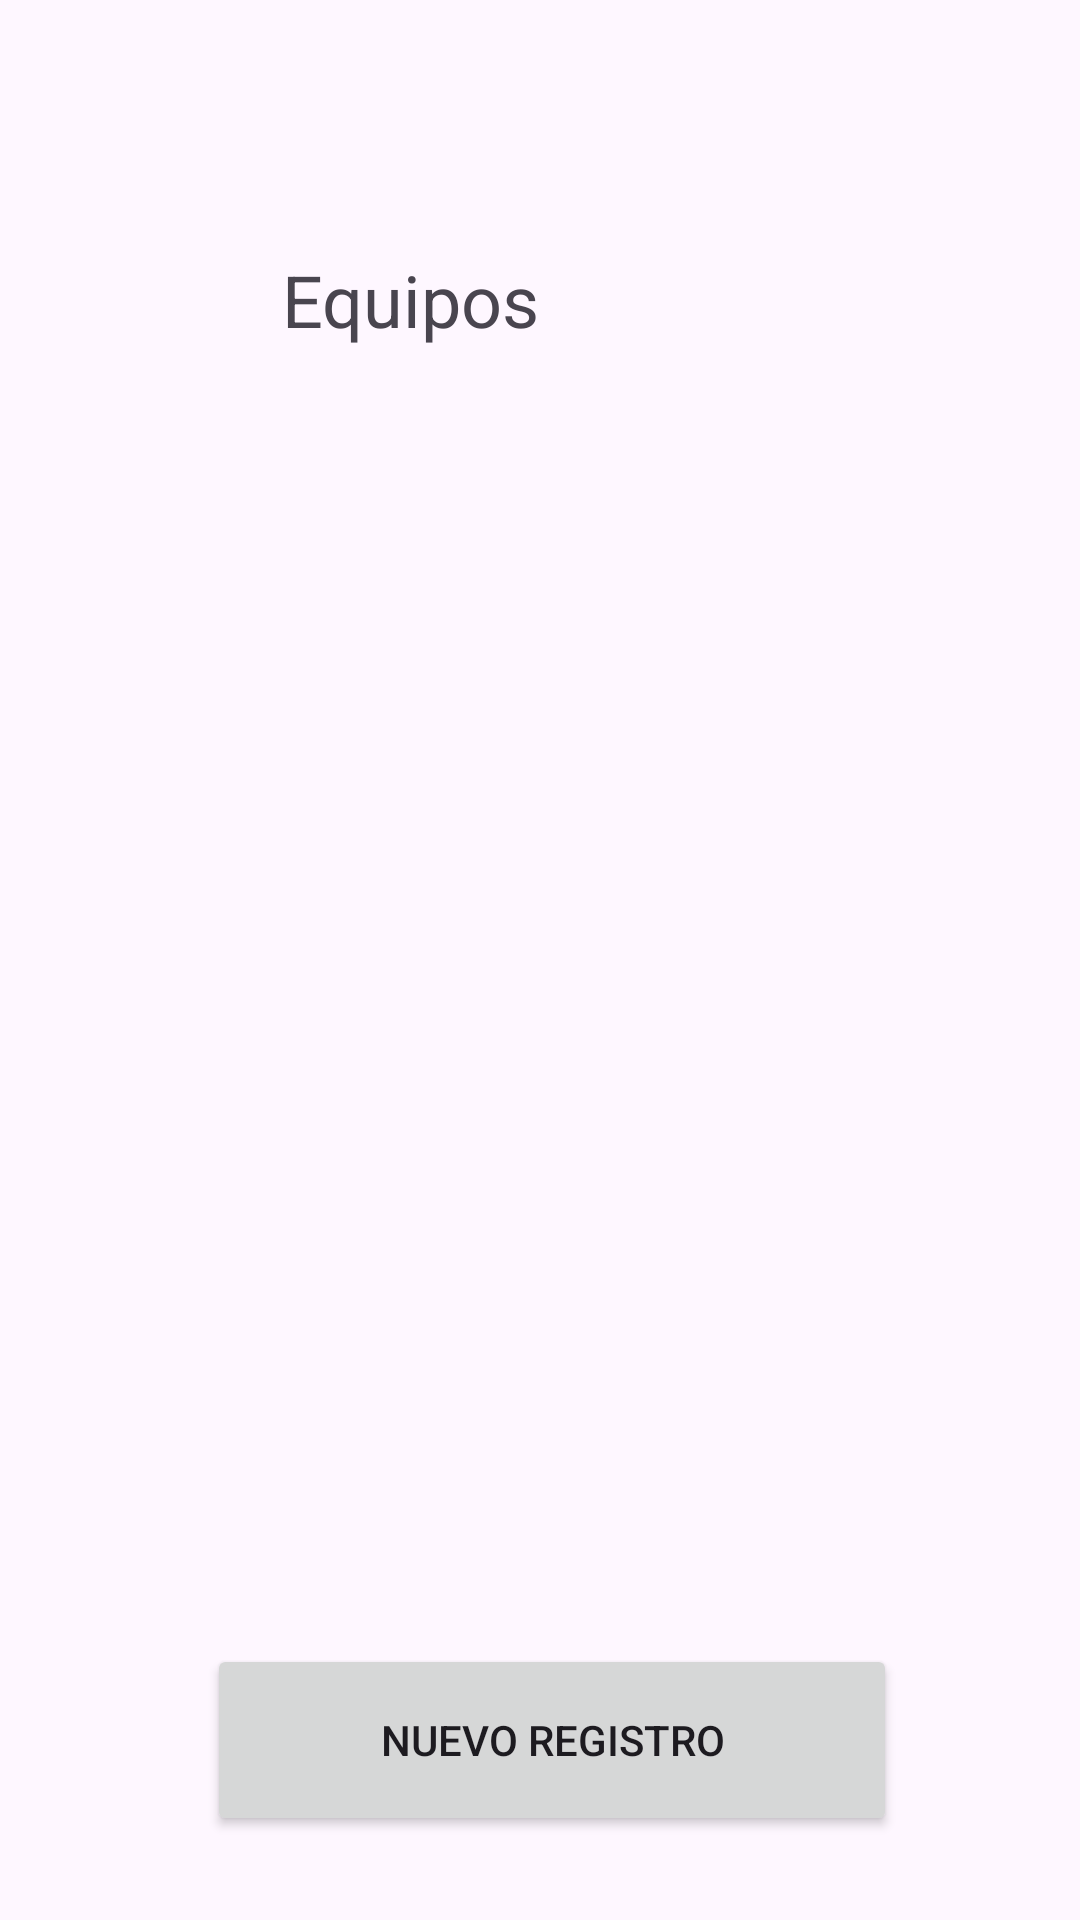

Android layout source for this screen:
<!-- AndroidManifest.xml: application theme Theme.Pc22023Naydu -->
<!-- res/layout/activity_listado.xml -->
<?xml version="1.0" encoding="utf-8"?>
<androidx.constraintlayout.widget.ConstraintLayout xmlns:android="http://schemas.android.com/apk/res/android"
    xmlns:app="http://schemas.android.com/apk/res-auto"
    xmlns:tools="http://schemas.android.com/tools"
    android:layout_width="match_parent"
    android:layout_height="match_parent"
    tools:context=".ListadoActivity">

    <TextView
        android:id="@+id/textView2"
        android:layout_width="224dp"
        android:layout_height="58dp"
        android:layout_marginStart="42dp"
        android:layout_marginTop="16dp"
        android:layout_marginEnd="42dp"
        android:layout_marginBottom="9dp"
        android:text="Equipos"
        android:textSize="24sp"
        app:layout_constraintBottom_toTopOf="@+id/recyclerView"
        app:layout_constraintEnd_toEndOf="parent"
        app:layout_constraintHorizontal_bias="1.0"
        app:layout_constraintStart_toStartOf="parent"
        app:layout_constraintTop_toTopOf="parent" />

    <androidx.recyclerview.widget.RecyclerView
        android:id="@+id/recyclerView"
        android:layout_width="338dp"
        android:layout_height="0dp"
        android:layout_marginTop="218dp"
        android:layout_marginBottom="13dp"
        app:layout_constraintBottom_toTopOf="@+id/btnnuevo"
        app:layout_constraintEnd_toEndOf="parent"
        app:layout_constraintStart_toStartOf="parent"
        app:layout_constraintTop_toTopOf="parent"
        tools:ignore="MissingConstraints" />

    <Button
        android:id="@+id/btnnuevo"
        android:layout_width="230dp"
        android:layout_height="64dp"
        android:layout_marginEnd="50dp"
        android:layout_marginBottom="28dp"
        android:text="Nuevo Registro"
        app:layout_constraintBottom_toBottomOf="parent"
        app:layout_constraintEnd_toEndOf="@+id/recyclerView"
        app:layout_constraintTop_toBottomOf="@+id/recyclerView"
        tools:ignore="MissingConstraints" />

</androidx.constraintlayout.widget.ConstraintLayout>
<!-- resources referenced by this layout -->
<resources>
  <style name="Theme.Pc22023Naydu" parent="Base.Theme.Pc22023Naydu" />
  <style name="Base.Theme.Pc22023Naydu" parent="Theme.Material3.DayNight.NoActionBar">
          
          
      </style>
</resources>
